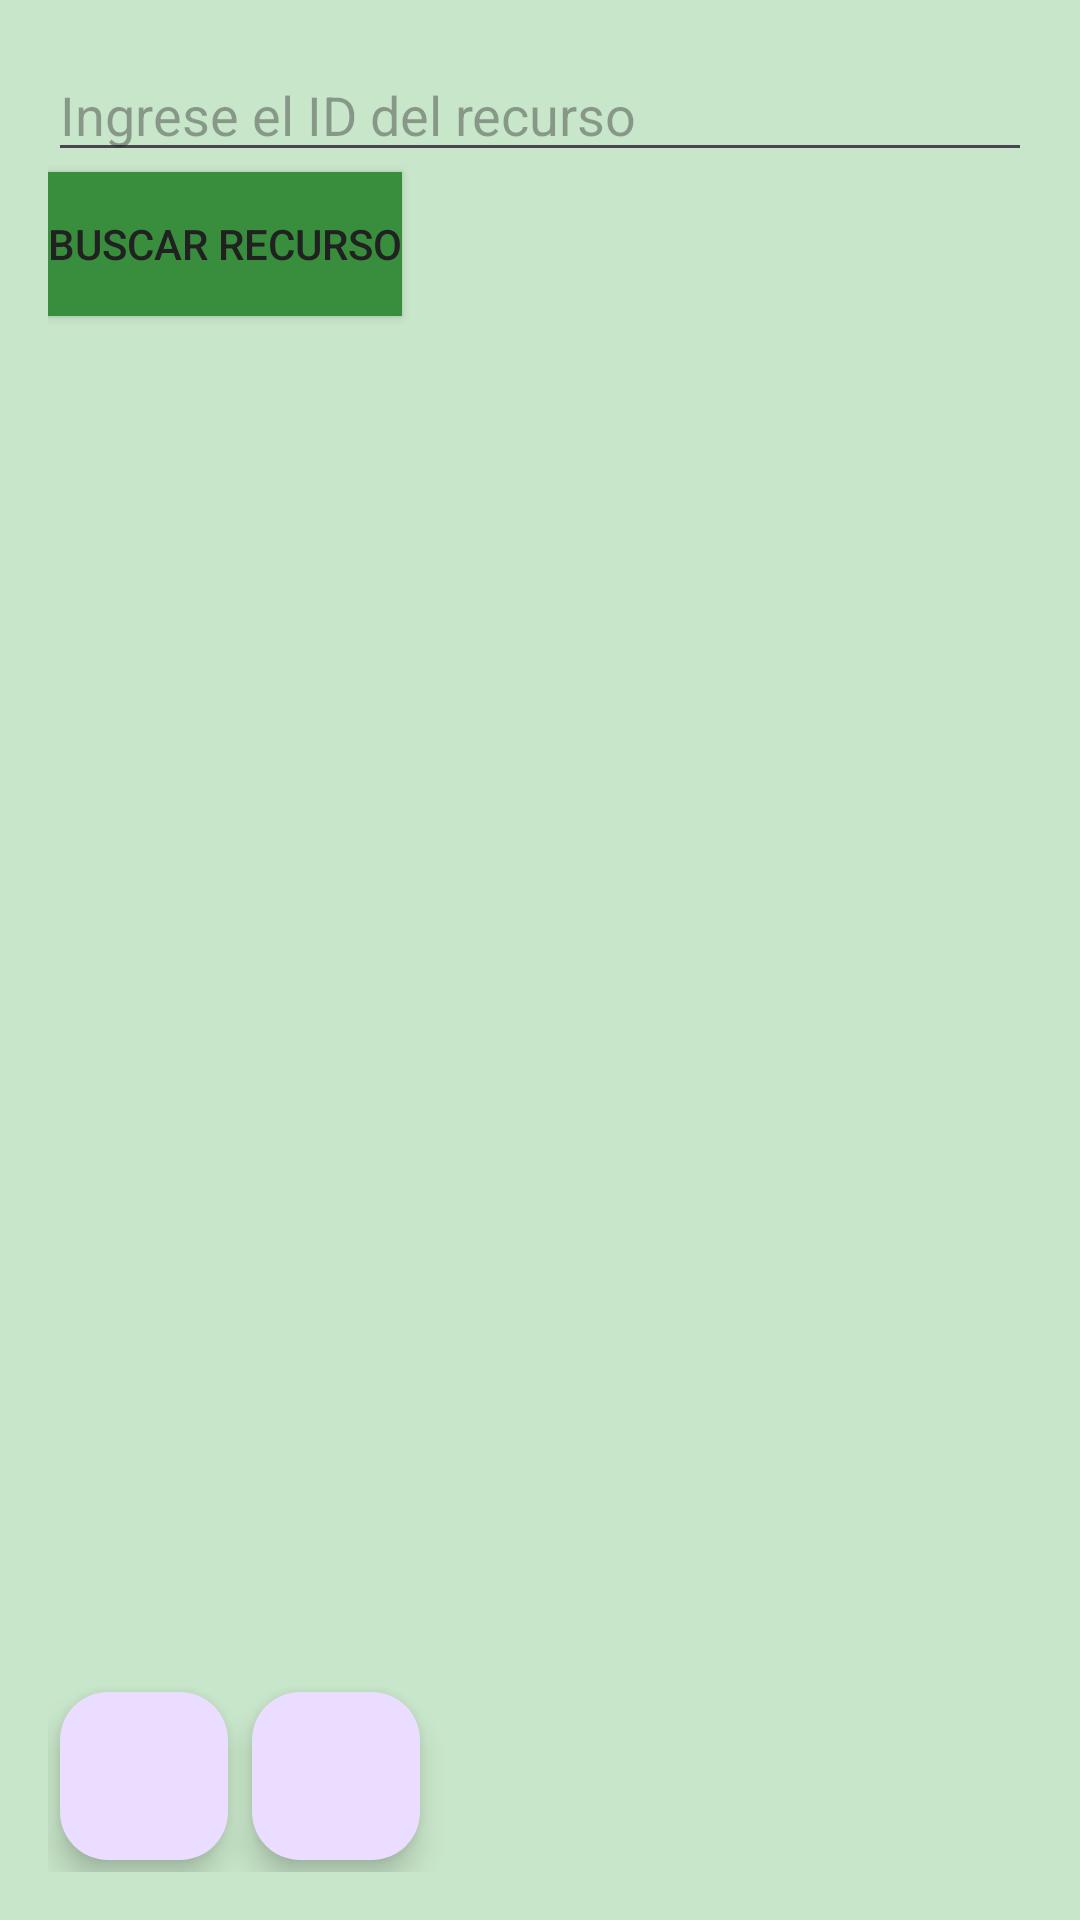

The Android layout XML behind this screen, and the referenced resources:
<!-- AndroidManifest.xml: application theme Theme.Learnfacil -->
<!-- res/layout/activity_main.xml -->
<LinearLayout xmlns:android="http://schemas.android.com/apk/res/android"
    android:layout_width="match_parent"
    android:layout_height="match_parent"
    android:orientation="vertical"
    android:padding="16dp"
    android:background="@color/light_primary">

    <EditText
        android:id="@+id/editTextRecursoId"
        android:layout_width="match_parent"
        android:layout_height="wrap_content"
        android:hint="@string/busId"
        android:inputType="number"
        android:textColor="@color/primary_text"/>

    <Button
        android:id="@+id/buttonBuscarRecurso"
        android:layout_width="wrap_content"
        android:layout_height="wrap_content"
        android:text="@string/busRe"
        android:background="@color/dark_primary"
        android:textColor="@color/primary_text"/>

    <androidx.recyclerview.widget.RecyclerView
        android:id="@+id/recyclerView"
        android:layout_width="match_parent"
        android:layout_height="0dp"
        android:layout_weight="1"
        android:paddingTop="8dp" />

    <LinearLayout
        android:layout_width="match_parent"
        android:layout_height="wrap_content"
        android:layout_gravity="end|bottom"
        android:orientation="horizontal"
        android:background="@color/light_primary">

        <com.google.android.material.floatingactionbutton.FloatingActionButton
            android:id="@+id/fabAddRecurso"
            android:layout_width="wrap_content"
            android:layout_height="wrap_content"
            android:layout_margin="4dp"
            android:src="@drawable/mas" />

        <com.google.android.material.floatingactionbutton.FloatingActionButton
            android:id="@+id/fabRefresh"
            android:layout_width="wrap_content"
            android:layout_height="wrap_content"
            android:layout_margin="4dp"
            android:src="@drawable/refresh" />
    </LinearLayout>
</LinearLayout>
<!-- resources referenced by this layout -->
<resources>
  <color name="dark_primary">#388E3C</color>
  <color name="light_primary">#C8E6C9</color>
  <color name="primary_text">#212121</color>
  <string name="busId">Ingrese el ID del recurso</string>
  <string name="busRe">Buscar Recurso</string>
  <style name="Theme.Learnfacil" parent="Base.Theme.Learnfacil" />
  <style name="Base.Theme.Learnfacil" parent="Theme.Material3.DayNight.NoActionBar">
          
          
      </style>
</resources>
